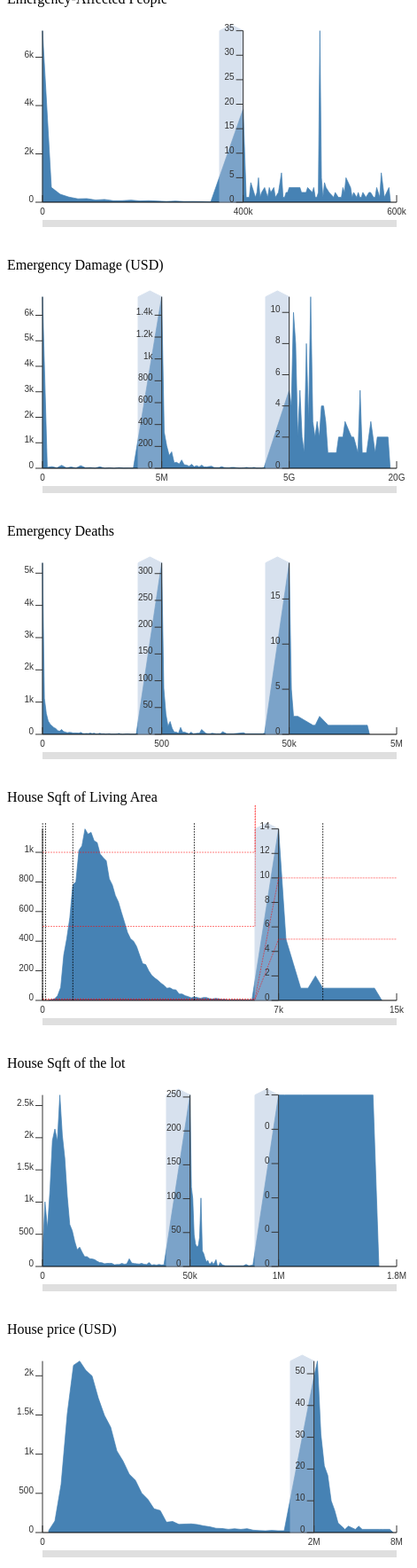
D3 v7 page, settled after 480 driven frames (8 s of simulated time); the page loaded 6 data file(s).


    import * as d3 from "d3";
    import BarChartMagnitude from './widget.js'


    async function initChart_1() {
      
      const cities = await d3.dsv(',', 'emergency_affected.csv', d => {
        d.population = parseInt(d.population)
        return d
      })
      const population = cities.map(d => d.population)
      console.log(cities, d3.min(population), d3.max(population))

      const barChartMagnitude = BarChartMagnitude({
        data: population,//randomSalary,
        domains: [0, 400_000, 600_000 ], // divide x axis on 100K and 1M
        xBins: [.50 ], // in percent on the x axis, the position of domain separators
        binSize: [20_000, 2000 ], // size of bin for each division
        domainAuto: { min: false }
        // y: (binData, i) => {
        //   const max = binData.length > 0 ? d3.max(binData, d => d.values.length) : 0
        //   return d3.scaleLinear().domain([0, max])
        // },
      })

      barChartMagnitude.addEventListener('filter', evt => console.log(evt.detail))

      // setInterval(() => {
      //   randomSalary.pop()
      //   barChartMagnitude.updateData()
      // }, 400) 


      document.querySelector('#chart1').append(barChartMagnitude)
    }
    async function initChart_2() {
      
      const cities = await d3.dsv(',', 'emergency_damage.csv', d => {
        d.population = parseInt(d.population)
        return d
      })
      const population = cities.map(d => d.population)
      console.log(cities, d3.min(population), d3.max(population))

      const barChartMagnitude = BarChartMagnitude({
        data: population,//randomSalary,
        domains: [0, 5000_000, 5000000_000, 20000000_000], // divide x axis on 100K and 1M
        xBins: [.27, .63 ], // in percent on the x axis, the position of domain separators
        binSize: [250_000, 120000_000, 300000_000 ], // size of bin for each division
        domainAuto: { min: false }
        // y: (binData, i) => {
        //   const max = binData.length > 0 ? d3.max(binData, d => d.values.length) : 0
        //   return d3.scaleLinear().domain([0, max])
        // },
      })

      barChartMagnitude.addEventListener('filter', evt => console.log(evt.detail))

      // setInterval(() => {
      //   randomSalary.pop()
      //   barChartMagnitude.updateData()
      // }, 400) 

   
      document.querySelector('#chart2').append(barChartMagnitude)
    }
    
    async function initChart_3() {
      
      const cities = await d3.dsv(',', 'emergency_deaths.csv', d => {
        d.population = parseInt(d.population)
        return d
      })
      const population = cities.map(d => d.population)
      console.log(cities, d3.min(population), d3.max(population))

      const barChartMagnitude = BarChartMagnitude({
        data: population,//randomSalary,
        domains: [0, 500, 50_000, 5000_000], // divide x axis on 100K and 1M
        xBins: [.27, .63 ], // in percent on the x axis, the position of domain separators
        binSize: [10, 1_000, 100_000 ], // size of bin for each division
        domainAuto: { min: false }
        // y: (binData, i) => {
        //   const max = binData.length > 0 ? d3.max(binData, d => d.values.length) : 0
        //   return d3.scaleLinear().domain([0, max])
        // },
      })

      barChartMagnitude.addEventListener('filter', evt => console.log(evt.detail))

      // setInterval(() => {
      //   randomSalary.pop()
      //   barChartMagnitude.updateData()
      // }, 400) 

      
      document.querySelector('#chart3').append(barChartMagnitude)
    }
   
    async function initChart_4() {
      
      const cities = await d3.dsv(',', 'house_sqft_living.csv', d => {
        d.population = parseInt(d.population)
        return d
      })
      const population = cities.map(d => d.population)
      console.log(cities, d3.min(population), d3.max(population))

      const barChartMagnitude = BarChartMagnitude({
        data: population,//randomSalary,
        domains: [0, 7_000, 15_000], // divide x axis on 100K and 1M
        xBins: [.60 ], // in percent on the x axis, the position of domain separators
        binSize: [ 100, 500 ], // size of bin for each division
        domainAuto: { min: false }
        // y: (binData, i) => {
        //   const max = binData.length > 0 ? d3.max(binData, d => d.values.length) : 0
        //   return d3.scaleLinear().domain([0, max])
        // },
      })

      barChartMagnitude.addEventListener('filter', evt => console.log(evt.detail))

      // setInterval(() => {
      //   randomSalary.pop()
      //   barChartMagnitude.updateData()
      // }, 400) 

      barChartMagnitude.drawMultipleHorizontalLines([500, 1000, 10, 5]);
      barChartMagnitude.drawVerticalLines([
      { value: 5, stroke: "orange" },
      { value: 100, stroke: "orange" },
      { value: 1000, stroke: "black", strokeDasharray: "1,2" },
      { value: 5000, stroke: "black", strokeDasharray: "1,2" },
      { value: 10000, stroke: "black", strokeDasharray: "2,3" },      
    ]);
    document.querySelector('#chart4').append(barChartMagnitude)
    }
    /*
    async function initChart_5() {
      
      const cities = await d3.dsv(',', 'house_sqft_lot.csv', d => {
        d.population = parseInt(d.population)
        return d
      })
      const population = cities.map(d => d.population)
      console.log(cities, d3.min(population), d3.max(population))

      const barChartMagnitude = BarChartMagnitude({
        data: population,//randomSalary,
        domains: [0, 50_000, 1000_000, 1800_000], // divide x axis on 100K and 1M
        xBins: [.35 ,.8 ], // in percent on the x axis, the position of domain separators
        binSize: [2500, 50_000, 90_000 ], // size of bin for each division
        domainAuto: { min: false }
        // y: (binData, i) => {
        //   const max = binData.length > 0 ? d3.max(binData, d => d.values.length) : 0
        //   return d3.scaleLinear().domain([0, max])
        // },
      })

      barChartMagnitude.addEventListener('filter', evt => console.log(evt.detail))

      // setInterval(() => {
      //   randomSalary.pop()
      //   barChartMagnitude.updateData()
      // }, 400) 

      document.querySelector('#chart5').append(barChartMagnitude)
    }*/
    async function initChart_5() {
  const cities = await d3.dsv(',', 'house_sqft_lot.csv', d => {
    d.population = parseInt(d.population);
    return d;
  });
  const population = cities.map(d => d.population);

  const barChartMagnitude = BarChartMagnitude({
    data: population,
    domains: [0, 50_000, 1000_000, 1800_000], // domain divisions
    xBins: [0.35, 0.6],                      // positions of domain separators
    binSize: [1000, 20_000, 40_000],         // bin sizes in each domain region
    domainAuto: { min: false }
  });

  barChartMagnitude.addEventListener('filter', evt => console.log(evt.detail));
 
  document.querySelector('#chart5').append(barChartMagnitude);

  // ---- BELOW is the extra code that replaces bars with an area chart ----
  // Give the chart a moment to render (if needed). You can wrap in a setTimeout
  // or requestAnimationFrame if the component is rendered asynchronously.
  setTimeout(() => {
    // 1) Grab the <svg> inside your custom chart element.
    //    Depending on how BarChartMagnitude is built, you may need to select 
    //    differently (e.g. a shadowRoot, or `.querySelector('svg')`, etc.).
    const svg = d3.select(barChartMagnitude).select('svg');

    // 2) Remove existing bars (rectangles).
    svg.selectAll('rect').remove();

    // 3) Rebuild or retrieve the bin data & scales. 
    //    This part depends heavily on how BarChartMagnitude organizes data/scales.
    //    The snippet below assumes:
    //      - barChartMagnitude.bins is the array of bin objects 
    //        (with .x0, .x1, and .length or .values.length).
    //      - barChartMagnitude.x and barChartMagnitude.y are the scales used.
    //    Replace these with the actual properties/methods from your custom chart.
    const bins = barChartMagnitude.bins;       // or however you can access the binned data
    const xScale = barChartMagnitude.x;        // or your chart’s x-scale
    const yScale = barChartMagnitude.y;        // or your chart’s y-scale

    // 4) Create an area generator. 
    //    Adjust x/y accessors to match your actual bin data structure.
    const area = d3.area()
      .x(d => xScale((d.x0 + d.x1) / 2))  // midpoint of the bin
      .y0(yScale(0))
      .y1(d => yScale(d.length || d.values.length));  // whichever your bin uses

    // 5) Append a <path> element for the area shape.
    svg.append('path')
      .datum(bins)
      .attr('fill', '#000080')  // Dark blue fill
      .attr('stroke', 'none')
      .attr('d', area);

    // 6) Finally, set grid lines to white (if your chart uses them).
    //    Again, this depends on how your axes and grids are drawn.
    svg.selectAll('.grid line')
      .attr('stroke', 'white');
    
    // If your axes or domain lines also need to be white,
    // you can do something like:
    svg.selectAll('.domain')
      .attr('stroke', 'white');
    svg.selectAll('.tick line')
      .attr('stroke', 'white');
    svg.selectAll('.tick text')
      .attr('fill', 'white'); // If you want the text white as well
  }, 0);
}

    async function initChart_6() {
      
      const cities = await d3.dsv(',', 'house_price.csv', d => {
        d.population = parseInt(d.population)
        return d
      })
      const population = cities.map(d => d.population)
      console.log(cities, d3.min(population), d3.max(population))

      const barChartMagnitude = BarChartMagnitude({
        data: population,//randomSalary,
        domains: [0, 2000_000, 8000_000], // divide x axis on 100K and 1M
        xBins: [.7 ], // in percent on the x axis, the position of domain separators
        binSize: [50_000, 250_000 ], // size of bin for each division
        domainAuto: { min: false }
        // y: (binData, i) => {
        //   const max = binData.length > 0 ? d3.max(binData, d => d.values.length) : 0
        //   return d3.scaleLinear().domain([0, max])
        // },
      })

      barChartMagnitude.addEventListener('filter', evt => console.log(evt.detail))

      // setInterval(() => {
      //   randomSalary.pop()
      //   barChartMagnitude.updateData()
      // }, 400) 
      
      document.querySelector('#chart6').append(barChartMagnitude)
    }

    initChart_1()
    initChart_2()
    initChart_3()
    initChart_4()
    initChart_5()
    initChart_6()
  
// ── widget.js
import * as d3 from "d3";

export default function BarChartMagnitude({
  data,
  domains = [],
  xBins = [],
  binSize = [],
  domainAuto = { min: true, max: true },
  type = 'line',

  width = 400,
  height = 200,
  marginTop = 20,
  marginRight = 20,
  marginBottom = 30,
  marginLeft = 40,

  brushOffset = 20,
  brushHeight = 8
}) {
  domains = domains.slice();
  xBins = xBins.slice();
  binSize = binSize.slice();

  const totalHeight = height + brushHeight + brushOffset + marginTop + marginBottom;

  // Prism geometry constants
  const scaleFactor = 0.666;
  const rectWidth = 40 * scaleFactor;  // horizontal dimension of the prism top
  const apexOffsetTop = 10 * scaleFactor;
  const yForPrismTop = apexOffsetTop;  // y at which prism transitions to apex

  // Possibly expand domain if auto
  const minVal = d3.min(data);
  const maxVal = d3.max(data);
  if (domainAuto.min && !domains.includes(minVal) && minVal < domains[0]) {
    domains.unshift(minVal);
  }
  if (domainAuto.max && !domains.includes(maxVal) && maxVal > domains[domains.length - 1]) {
    domains.push(maxVal);
  }

  let brushDomainLeft = null;
  let brushDomainRight = null;

  // Ensure xBins includes 0..1
  if (!xBins.includes(0)) xBins.unshift(0);
  if (!xBins.includes(1)) xBins.push(1);
  // Convert fractional xBins => pixel-based
  xBins = xBins.map(bin => bin * width);

  let filteredBins = [];

  // Main container
  const svg = d3.create("svg")
    .attr("width", width + marginLeft + marginRight)
    .attr("height", totalHeight);
  const node = svg.node();

  // Minimal style
  const style = document.createElement('style');
  style.innerHTML = /*css*/`
    .prism {
      fill: #B0C4DE;
      stroke: #B0C4DE;
      opacity: 0.5;
      transition: stroke 0.2s, stroke-width 0.2s;
    }
    .prism:hover {
      cursor: pointer;
      stroke: #000;
      stroke-width: 2;
    }

    .x-axis-line {
      stroke: black;
      stroke-width: 1;
    }
    .tick-line {
      stroke: #333;
      stroke-width: 1;
    }
    .tick-label {
      fill: #333;
      font: 10px sans-serif;
    }
    .bar {
      fill: steelblue;
    }
    .bar.highlighted {
      fill: darkorange;
    }
    .bar:hover {
      opacity: 1;
      stroke: #000;
    }
    .background .bar {
      fill: gray;
      opacity: .3;
    }
    .foreground .bar {
      fill: steelblue;
    }
    .line {
      fill: steelblue;
      stroke: steelblue;
      stroke-width: 0.7;
    }
    .line.foreground {
      fill: steelblue;
    }
    .line.background {
      stroke: gray;
      fill: gray;
      opacity: .3;
    }
    .line.tick {
      fill: none;
      stroke: gray;
    }
    .brush .selection {
      fill: orange;
      fill-opacity: 1;
    }
    .brush .handle {
      fill: #999;
      cursor: ew-resize;
    }
    .brush .overlay {
      fill: rgb(223, 223, 223);
    }

    /* Dashed custom grid lines */
    .custom-grid-line {
      stroke: black;
      stroke-width: 0.5;
      shape-rendering: crispEdges;
      pointer-events: none;
      stroke-dasharray: 2,1;  /* dashed style */
    }

    /* For multiple horizontal lines */
    .multi-hline {
      fill: none;
      stroke: red;
      stroke-dasharray: 2,1;
      stroke-width: 0.5;
    }

    /* For vertical lines */
    .vline-prism {
      fill: none;
      stroke: black;
      stroke-dasharray: 2,1;
      stroke-width: 0.7;
    }
  `;
  document.head.appendChild(style);

  const g = svg.append("g")
    .attr("transform", `translate(${marginLeft}, ${marginTop})`);

  // --------------------------------------------
  // 1) A highlight rect for the selected zone
  //    (same color as brush => orange)
  // --------------------------------------------
  // We'll insert it behind the bars, so bars remain visible on top.
  const highlightRect = g.insert("rect", ".barGroup")
    .attr("class", "brush-highlight")
    .attr("fill", "orange")
    .attr("fill-opacity", 0.3) // partially transparent
    .attr("y", 0)
    .attr("height", height)
    .style("pointer-events", "none")
    .style("display", "none");

  // Domain/scale utilities
  function getDomainIndex(value) {
    for (let i = 0; i < domains.length - 1; ++i) {
      if (value >= domains[i] && value < domains[i + 1]) return i;
    }
    return domains.length - 2;
  }

  function getDomain(value) {
    const idx = getDomainIndex(value);
    return [domains[idx], domains[idx + 1]];
  }

  function getRange(value) {
    const idx = getDomainIndex(value);
    const offset = idx > 0 ? rectWidth : 0;
    return [xBins[idx] + offset, xBins[idx + 1]];
  }

  function chartXPos(value) {
    return d3.scaleLinear()
      .domain(getDomain(value))
      .range(getRange(value))(value);
  }

  // Reverse X => domain
  function getBinIndex(px) {
    for (let i = 1; i < xBins.length - 1; ++i) {
      if (px <= xBins[i] + rectWidth) return i;
    }
    return xBins.length - 1;
  }

  function invertChartXPos(px) {
    const idx = getBinIndex(px);
    const offset = idx > 1 ? rectWidth : 0;
    return d3.scaleLinear()
      .domain([xBins[idx - 1] + offset, xBins[idx]])
      .range([domains[idx - 1], domains[idx]])(px);
  }

  // Binning
  function makeBins(arr) {
    let allBins = [];
    function binRange(start, end, size) {
      for (let v = start; v < end; v += size) {
        allBins.push({ x0: v, x1: v + size, values: [] });
      }
    }
    for (let i = 0; i < domains.length - 1; ++i) {
      binRange(domains[i], domains[i + 1], binSize[i]);
    }
    arr = arr.toSorted((a, b) => a - b);
    for (let val of arr) {
      for (let b of allBins) {
        if (val >= b.x0 && val < b.x1) {
          b.values.push(val);
          break;
        }
      }
    }
    return allBins.filter(b => b.values.length > 0);
  }

  let bins = makeBins(data);

  // Y scales per segment
  let yScales = [];
  function computeYScales() {
    yScales = [];
    for (let i = 0; i < domains.length - 1; ++i) {
      const isLast = i === domains.length - 2;
      const segBin = bins.filter(b =>
        b.x0 >= domains[i] && b.x0 < domains[i + 1] + (isLast ? 1 : 0)
      );
      const maxBin = segBin.length > 0 ? d3.max(segBin, d => d.values.length) : 0;
      yScales.push(
        d3.scaleLinear()
          .domain([0, maxBin])
          .range([height, yForPrismTop])
      );
    }
  }
  computeYScales();

  // Groups
  let barGroup = g.append("g").classed('barGroup', true);
  let foregroundBarGroup = g.append("g").classed('foreground', true);

  let lineTicks = g.append("path").classed('line', true).classed('tick', true);
  let lineGroup = g.append("path").classed('line', true);
  let lineForegroundGroup = g.append("path").classed('foreground line', true);

  function getYScaleForBin(b) {
    return yScales[getDomainIndex(b.x0)];
  }

  // X axis line
  g.append("line")
    .attr("class", "x-axis-line")
    .attr("x1", 0)
    .attr("x2", width)
    .attr("y1", height)
    .attr("y2", height);

  // Brush
  const brush = d3.brushX()
    .extent([[0, height + brushOffset], [width, height + brushOffset + brushHeight]])
    .on("brush end", brushedChart);

  const gBrush = g.append("g").attr("class", "brush").call(brush);

  function setBrushSelection() {
    if (brushDomainLeft == null || brushDomainRight == null) return;
    const left = chartXPos(brushDomainLeft);
    const right = chartXPos(brushDomainRight);
    gBrush.call(brush.move, [left, right]);
  }

  // The function that highlights the region (orange rect)
  function highlightSelection(pxLeft, pxRight) {
    if (pxLeft == null || pxRight == null || pxRight <= pxLeft) {
      // Hide highlight if no valid selection
      highlightRect.style("display", "none");
    } else {
      highlightRect
        .style("display", null)
        .attr("x", pxLeft)
        .attr("width", pxRight - pxLeft);
    }
  }

  function filterTrigger(detail) {
    node.dispatchEvent(new CustomEvent('filter', { detail }));
  }

  function brushedChart(event) {
    const s = event.selection;
    if (!s) {
      brushDomainLeft = brushDomainRight = null;
      // Hide highlight
      highlightRect.style("display", "none");
      if (event.sourceEvent) {
        filterTrigger({});
      }
      return;
    }
    const [pxLeft, pxRight] = s;
    const domainLeft = invertChartXPos(pxLeft);
    const domainRight = invertChartXPos(pxRight);
    brushDomainLeft = domainLeft;
    brushDomainRight = domainRight;

    // Update highlight rect
    highlightSelection(pxLeft, pxRight);

    if (event.sourceEvent) {
      filterTrigger({ selection: [domainLeft, domainRight] });
    }
  }

  // Formatter
  function nFormatter(num, digits) {
    const lookup = [
      { value: 1, symbol: "" },
      { value: 1e3, symbol: "k" },
      { value: 1e6, symbol: "M" },
      { value: 1e9, symbol: "G" },
      { value: 1e12, symbol: "T" },
      { value: 1e15, symbol: "P" },
      { value: 1e18, symbol: "E" }
    ];
    const regexp = /\.0+$|(?<=\.[0-9]*[1-9])0+$/;
    const absNum = Math.abs(num);
    const item = lookup.findLast(item => absNum >= item.value);
    return item
      ? (num < 0 ? "-" : "") +
        (absNum / item.value).toFixed(digits).replace(regexp, "") +
        item.symbol
      : "0";
  }

  // Foreground bar update
  const updateForegroundBar = update => update
    .attr("x", d => Math.min(chartXPos(d.x0), chartXPos(d.x1)))
    .attr("y", d => getYScaleForBin(d)(d.values.length))
    .attr("width", d => Math.abs(chartXPos(d.x1) - chartXPos(d.x0)) - 1)
    .attr("height", d => height - getYScaleForBin(d)(d.values.length));

  // ----------------------------------
  // Multiple custom grid lines (X & Y)
  // ----------------------------------
  let customGridX = [];
  let customGridY = [];

  function drawCustomGridLines() {
    // Remove old lines
    g.selectAll(".custom-grid-line").remove();

    // 1) Vertical lines
    customGridX.forEach(xVal => {
      const xPos = chartXPos(xVal);
      g.append("line")
        .attr("class", "custom-grid-line")
        .attr("x1", xPos)
        .attr("x2", xPos)
        .attr("y1", 0)
        .attr("y2", height);
    });

    // 2) Horizontal lines
    customGridY.forEach(binCount => {
      for (let i = 0; i < yScales.length; i++) {
        const yPos = yScales[i](binCount);
        if (yPos < 0 || yPos > height) continue;

        const segmentLeft = xBins[i] + (i > 0 ? rectWidth : 0);
        const segmentRight = xBins[i + 1];

        if (yPos >= yForPrismTop) {
          g.append("line")
            .attr("class", "custom-grid-line")
            .attr("x1", segmentLeft)
            .attr("x2", segmentRight)
            .attr("y1", yPos)
            .attr("y2", yPos);
        } else {
          // angled apex region
          const t = yPos / yForPrismTop;
          const apexX = xBins[i] + rectWidth / 2;
          const xLeft = apexX + t * (xBins[i] - apexX);
          const xRight = apexX + t * ((xBins[i] + rectWidth) - apexX);
          g.append("line")
            .attr("class", "custom-grid-line")
            .attr("x1", xLeft)
            .attr("x2", xRight)
            .attr("y1", yPos)
            .attr("y2", yPos);
        }
      }
    });
  }

  // Update all visuals
  function updateCharts() {
    lineGroup.style('display', 'none');
    barGroup.selectAll(".bar").remove();

    // background bars
    if (type === 'bar') {
      barGroup.selectAll(".bar")
        .data(bins)
        .enter()
        .append("rect")
        .attr("class", "bar")
        .attr("x", d => Math.min(chartXPos(d.x0), chartXPos(d.x1)))
        .attr("y", d => getYScaleForBin(d)(d.values.length))
        .attr("width", d => Math.abs(chartXPos(d.x1) - chartXPos(d.x0)) - 1)
        .attr("height", d => height - getYScaleForBin(d)(d.values.length));

      // foreground bars (filtered)
      foregroundBarGroup.selectAll(".bar")
        .data(filteredBins, d => d.x0)
        .join(
          enter => enter
            .append("rect")
            .attr("class", "bar")
            .call(updateForegroundBar),
          updateForegroundBar,
          exit => exit.remove()
        );

    } else if (type === 'line') {
      function add_first_last(bins) {
        if (!bins.length) return bins;
        const first = bins[0];
        const last = bins[bins.length - 1];
        return [
          { x0: first.x0, x1: first.x0, values: [] },
          ...bins,
          { x0: last.x1, x1: last.x1, values: [] },
        ];
      }
      const lineGen = d3.line()
        .x(d => Math.min(chartXPos(d.x0), chartXPos(d.x1)))
        .y(d => getYScaleForBin(d)(d.values.length));

      function domainsToLineTicks() {
        const arr = [];
        for (const d of domains) {
          if (arr.length > 0) {
            arr.push({ x0: d - 1, x1: d - 1, values: Array(9999) });
          }
          arr.push({ x0: d, x1: d, values: Array(9999) });
        }
        return arr;
      }

      // (Uncomment if you want domain boundary ticks)
      /*
      lineTicks
        .datum(domainsToLineTicks())
        .attr('d', lineGen)
        .attr('stroke-dasharray', 4)
        .attr('fill', 'none')
        .style('display', null);
      */

      lineGroup
        .datum(add_first_last(bins))
        .attr('d', lineGen)
        .style('display', null);

      lineForegroundGroup
        .datum(add_first_last(filteredBins))
        .attr('d', lineGen);
    }

    // Remove old ticks
    g.selectAll(".y-tick,.x-tick,.seg-scale-axis").remove();

    // X ticks for domain boundaries
    const xTickSelection = g.selectAll(".x-tick")
      .data(domains)
      .enter()
      .append("g")
      .attr("class", "x-tick");
    xTickSelection.append("line").attr("class", "tick-line");
    xTickSelection.append("text").attr("class", "tick-label");
    xTickSelection.each(function(d) {
      const xPos = chartXPos(d);
      d3.select(this).select("line")
        .attr("x1", xPos)
        .attr("x2", xPos)
        .attr("y1", height)
        .attr("y2", height - 8);
      d3.select(this).select("text")
        .attr("x", xPos)
        .attr("y", height + 14)
        .attr("text-anchor", "middle")
        .text(nFormatter(d, 1));
    });

    // Segment axis for each domain segment
    function drawSegmentAxis(xPos, scale) {
      const axisGroup = g.append("g").attr("class", "seg-scale-axis");
      const ticks = scale.ticks(5);
      axisGroup.selectAll(".seg-y-tick").data(ticks).enter()
        .append("g")
        .attr("class", "seg-y-tick")
        .each(function(d) {
          const yPos = scale(d);
          d3.select(this).append("line")
            .attr("class", "tick-line")
            .attr("x1", xPos)
            .attr("x2", xPos - 8)
            .attr("y1", yPos)
            .attr("y2", yPos);
          d3.select(this).append("text")
            .attr("class", "tick-label")
            .attr("x", xPos - 10)
            .attr("y", yPos)
            .attr("text-anchor", "end")
            .text(nFormatter(d, 1));
        });

      axisGroup.append("line")
        .attr("class", "tick-line")
        .attr("x1", xPos)
        .attr("x2", xPos)
        .attr("y1", height)
        .attr("y2", yForPrismTop)
        .attr("stroke", "black");
    }

    for (let i = 0; i < yScales.length; i++) {
      const yScale = yScales[i];
      if (yScale.domain()[1] > 0) {
        drawSegmentAxis(xBins[i] + (i > 0 ? rectWidth : 0), yScale);
      }
    }

    setBrushSelection();

    // Finally draw new custom dashed grid lines
    drawCustomGridLines();
  }

  // Prism creation
  function createPrism(x, y, dragBehavior) {
    const group = g.append("g").call(dragBehavior);
    group.append("polygon")
      .attr("class", "prism")
      .attr("points",
        `${(x + rectWidth / 2)},${y - apexOffsetTop} ` +
        `${x},${y} ` +
        `${x},${height} ` +
        `${x + rectWidth},${height} ` +
        `${x + rectWidth},${y}`
      );
    return group;
  }

  // Build a prism at each domain boundary (except first & last)
  const prisms = [];
  for (let i = 1; i < xBins.length - 1; i++) {
    const drag = d3.drag()
      .on("start", function() { d3.select(this).raise(); })
      .on("drag", (event) => {
        let newX = event.x - rectWidth / 2;
        newX = Math.max(0, Math.min(xBins[i + 1] - rectWidth - 50, newX));
        xBins[i] = newX;
        updatePrisms();
      });
    prisms[i] = createPrism(xBins[i], yForPrismTop, drag);
  }

  function updatePrisms() {
    for (let i = 1; i < xBins.length - 1; i++) {
      const xBin = xBins[i];
      prisms[i].select(".prism").attr("points",
        `${(xBin + rectWidth / 2)},${yForPrismTop - apexOffsetTop} ` +
        `${xBin},${yForPrismTop} ` +
        `${xBin},${height} ` +
        `${xBin + rectWidth},${height} ` +
        `${xBin + rectWidth},${yForPrismTop}`
      );
    }
    updateCharts();
  }

  updateCharts();

  //---------------------------------------------------
  // External Crossfilter / API
  //---------------------------------------------------
  node.crossfilter = (filteredData) => {
    if (!filteredData) {
      barGroup.classed('background', false);
      lineGroup.classed('background', false);
      filteredBins = [];
    } else {
      barGroup.classed('background', true);
      lineGroup.classed('background', true);
      filteredBins = makeBins(filteredData);
    }
    updateCharts();
  };

  node.type = (_type) => {
    if (!_type) return type;
    type = _type;
    updateCharts();
    return node;
  };

  node.binSize = (_binSize) => {
    if (!_binSize) return binSize;
    binSize = _binSize;
    bins = makeBins(data);
    computeYScales();
    updateCharts();
    return node;
  };

  // Existing "customGridLine"
  node.customGridLine = (xVals, yVals) => {
    if (xVals === undefined || xVals === null) {
      customGridX = [];
    } else if (!Array.isArray(xVals)) {
      customGridX = [xVals];
    } else {
      customGridX = xVals;
    }

    if (yVals === undefined || yVals === null) {
      customGridY = [];
    } else if (!Array.isArray(yVals)) {
      customGridY = [yVals];
    } else {
      customGridY = yVals;
    }

    updateCharts();
    return node;
  };

  // Existing single "drawHorizontalLine"
  node.drawHorizontalLine = function (binCountValue) {
    g.selectAll(".connected-binCount-line").remove();
    if (binCountValue == null) {
      return node;
    }

    const points = [];
    let yPrev = yScales[0](binCountValue);
    points.push([xBins[0], yPrev]);
    points.push([xBins[1], yPrev]);

    const N = yScales.length;
    for (let i = 1; i < N; i++) {
      const yThis = yScales[i](binCountValue);
      points.push([xBins[i], yPrev]);
      points.push([xBins[i] + rectWidth, yThis]);
      points.push([xBins[i] + rectWidth, yThis]);
      points.push([xBins[i + 1], yThis]);
      yPrev = yThis;
    }

    const lineGen = d3.line().x(d => d[0]).y(d => d[1]);
    const pathData = lineGen(points);

    g.append("path")
      .attr("class", "connected-binCount-line")
      .attr("d", pathData)
      .attr("fill", "none")
      .attr("stroke", "black")
      .attr("stroke-dasharray", "2,1")
      .attr("stroke-width", 0.7);

    return node;
  };

  // ------------------------------------------------------------
  // (1) Multiple horizontal lines (with per-line style)
  // ------------------------------------------------------------
  node.drawMultipleHorizontalLines = function (lines) {
    // Remove old multi-hline paths
    g.selectAll(".multi-hline").remove();

    // If null or empty => do nothing
    if (!lines || !lines.length) {
      return node;
    }

    // Normalize input: plain number => { value: number }
    const normalized = lines.map(line => {
      return (typeof line === "number")
        ? { value: line }
        : line; // user might pass { value, stroke, dasharray, etc. }
    });

    normalized.forEach(lineObj => {
      const binCountValue = lineObj.value;
      const points = [];
      let yPrev = yScales[0](binCountValue);
      points.push([xBins[0], yPrev]);
      points.push([xBins[1], yPrev]);

      const N = yScales.length;
      for (let i = 1; i < N; i++) {
        const yThis = yScales[i](binCountValue);
        points.push([xBins[i], yPrev]);
        points.push([xBins[i] + rectWidth, yThis]);
        points.push([xBins[i] + rectWidth, yThis]);
        points.push([xBins[i + 1], yThis]);
        yPrev = yThis;
      }

      const lineGen = d3.line()
        .x(d => d[0])
        .y(d => d[1]);

      const pathData = lineGen(points);

      // Create each path
      const path = g.append("path")
        .attr("class", lineObj.class || "multi-hline")
        .attr("d", pathData);

      // Apply optional styles if provided
      if (lineObj.stroke) path.attr("stroke", lineObj.stroke);
      if (lineObj.strokeDasharray) path.attr("stroke-dasharray", lineObj.strokeDasharray);
      if (lineObj.strokeWidth) path.attr("stroke-width", lineObj.strokeWidth);
    });

    return node;
  };

  // ------------------------------------------------------------
  // (2) Vertical lines (with per-line style, fully vertical)
  // ------------------------------------------------------------
  node.drawVerticalLines = function (lines) {
    // Remove old vertical lines
    g.selectAll(".vline-prism").remove();

    // If null or empty => do nothing
    if (!lines || !lines.length) {
      return node;
    }

    // Normalize input
    const normalized = lines.map(line => {
      return (typeof line === "number")
        ? { value: line }
        : line;
    });

    normalized.forEach(lineObj => {
      const xPos = chartXPos(lineObj.value);

      // Create a single vertical line from y=0 to y=height
      const lineElem = g.append("line")
        .attr("class", lineObj.class || "vline-prism")
        .attr("x1", xPos)
        .attr("x2", xPos)
        .attr("y1", 0)
        .attr("y2", height);

      // Apply optional styles
      if (lineObj.stroke) lineElem.attr("stroke", lineObj.stroke);
      if (lineObj.strokeDasharray) lineElem.attr("stroke-dasharray", lineObj.strokeDasharray);
      if (lineObj.strokeWidth) lineElem.attr("stroke-width", lineObj.strokeWidth);
    });

    return node;
  };

  return node;
}


### data: emergency_deaths.csv
, population
0, 11000
1, 1250000
2, 300.0
3, 30.0
4, 140.0
5, 6000
6, 18.0
7, 2500
8, 2000
9, 7000
10, 125.0
11, 600.0
12, 30000
13, 4648
14, 1565
15, 76.0
16, 17.0
17, 350.0
18, 20.0
19, 65.0
20, 0.0
21, 6260
22, 250.0
23, 98.0
24, 0.0
25, 4.0
26, 148.0
27, 120.0
28, 18.0
29, 0.0
30, 20000
31, 557.0
32, 11.0
33, 41.0
34, 240.0
35, 6.0
36, 20000
37, 280.0
38, 400.0
39, 10000
40, 700.0
41, 0.0
42, 1273
43, 700.0
44, 298.0
45, 12000
46, 1200
47, 33.0
48, 75000
49, 0.0
50, 172.0
51, 21.0
52, 46.0
53, 150.0
54, 5000
55, 53.0
56, 41.0
57, 100.0
58, 231.0
59, 30.0
... 10,371 more rows

### data: house_sqft_living.csv
, population
0, 1180
1, 2570
2, 770
3, 1960
4, 1680
5, 5420
6, 1715
7, 1060
8, 1780
9, 1890
10, 3560
11, 1160
12, 1430
13, 1370
14, 1810
15, 2950
16, 1890
17, 1600
18, 1200
19, 1250
20, 1620
21, 3050
22, 2270
23, 1070
24, 2450
25, 1710
26, 2450
27, 1400
28, 1520
29, 2570
30, 2320
31, 1190
32, 2330
33, 1090
34, 2060
35, 2300
36, 1660
37, 2360
38, 1220
39, 2620
40, 2570
41, 4220
42, 3595
43, 1570
44, 1280
45, 3160
46, 990
47, 2290
48, 1250
49, 2753
50, 1190
51, 3150
52, 1410
53, 1980
54, 2730
55, 2830
56, 2250
57, 2420
58, 3250
59, 1850
... 21,553 more rows

### data: emergency_damage.csv
, population
0, 0.0
1, 0.0
2, 0.0
3, 0.0
4, 0.0
5, 30000000
6, 0.0
7, 0.0
8, 25000000
9, 0.0
10, 0.0
11, 0.0
12, 0.0
13, 0.0
14, 0.0
15, 0.0
16, 0.0
17, 0.0
18, 0.0
19, 0.0
20, 0.0
21, 0.0
22, 480000000
23, 0.0
24, 0.0
25, 0.0
26, 0.0
27, 23800000
28, 0.0
29, 0.0
30, 25000000
31, 0.0
32, 0.0
33, 0.0
34, 0.0
35, 0.0
36, 100000000
37, 0.0
38, 0.0
39, 20000000
40, 0.0
41, 0.0
42, 0.0
43, 524000000
44, 0.0
45, 0.0
46, 30000000
47, 0.0
48, 116000000
49, 0.0
50, 0.0
51, 0.0
52, 0.0
53, 0.0
54, 0.0
55, 0.0
56, 0.0
57, 0.0
58, 0.0
59, 0.0
... 10,371 more rows

### data: emergency_affected.csv
, population
0, 0.0
1, 0.0
2, 0.0
3, 0.0
4, 0.0
5, 0.0
6, 24.0
7, 0.0
8, 0.0
9, 0.0
10, 0.0
11, 0.0
12, 0.0
13, 142652
14, 0.0
15, 23.0
16, 0.0
17, 0.0
18, 0.0
19, 0.0
20, 0.0
21, 60000
22, 0.0
23, 0.0
24, 0.0
25, 1620
26, 2349
27, 0.0
28, 18.0
29, 0.0
30, 0.0
31, 22100
32, 177.0
33, 0.0
34, 0.0
35, 0.0
36, 0.0
37, 10000
38, 0.0
39, 0.0
40, 0.0
41, 0.0
42, 25918
43, 84564
44, 0.0
45, 0.0
46, 90000
47, 0.0
48, 150000
49, 0.0
50, 0.0
51, 0.0
52, 0.0
53, 0.0
54, 0.0
55, 0.0
56, 2928
57, 0.0
58, 0.0
59, 0.0
... 10,371 more rows

### data: house_sqft_lot.csv, 233127 bytes — head not shown
### data: house_price.csv, 314564 bytes — head not shown